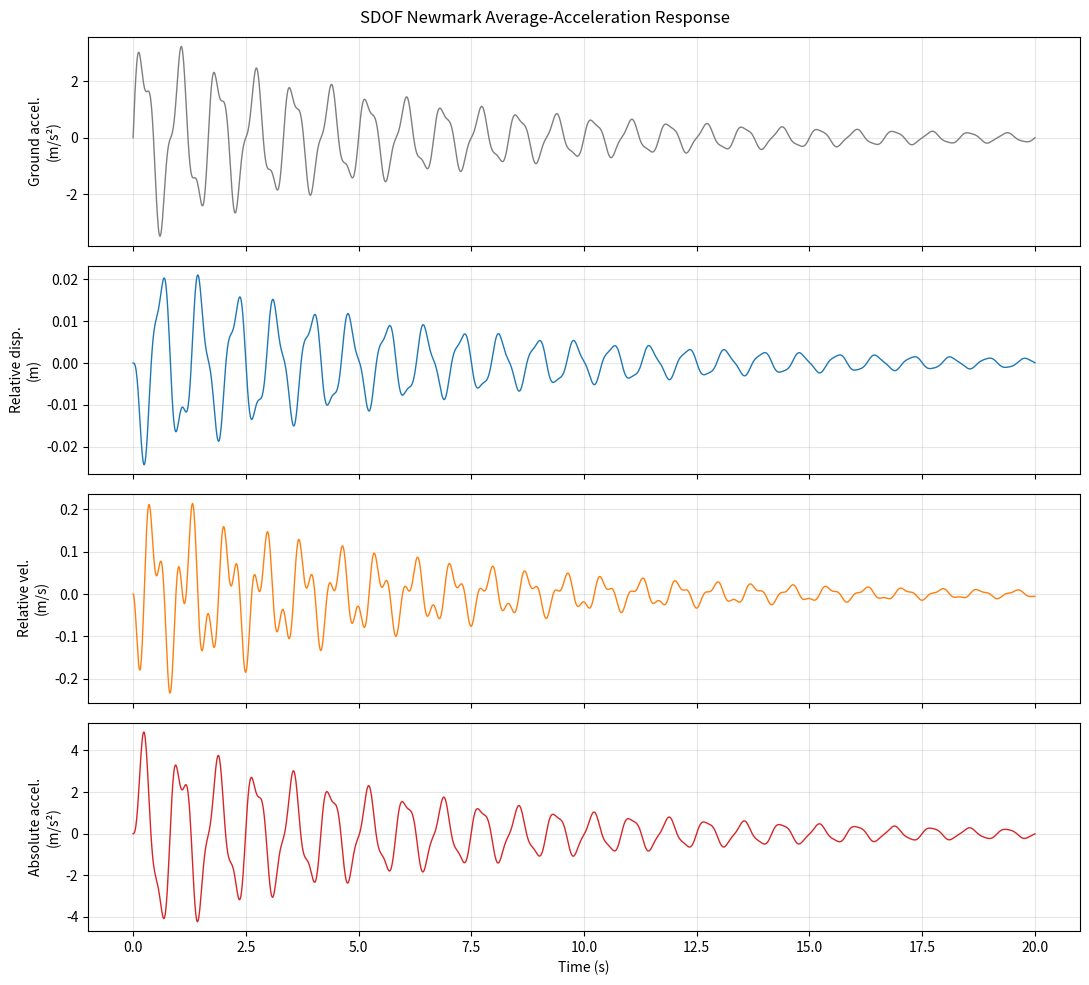

Recreate this plot in Python.
import csv
import json
import math
from pathlib import Path

import matplotlib

matplotlib.use("Agg")
import matplotlib.pyplot as plt
import numpy as np


def make_time_vector(dt, duration):
    if dt <= 0.0:
        raise ValueError("dt must be positive.")
    if duration < 0.0:
        raise ValueError("duration must be non-negative.")

    steps = int(round(duration / dt))
    if not math.isclose(steps * dt, duration, rel_tol=1e-12, abs_tol=1e-12):
        raise ValueError("duration must be an integer multiple of dt.")

    return np.arange(steps + 1, dtype=float) * dt


def ground_acceleration(t, g=9.81):
    t = np.asarray(t, dtype=float)
    return (
        0.30 * g * np.sin(2.0 * np.pi * 1.2 * t) * np.exp(-0.15 * t)
        + 0.10 * g * np.sin(2.0 * np.pi * 3.0 * t) * np.exp(-0.20 * t)
    )


def compute_damping(m, k, zeta):
    if m <= 0.0:
        raise ValueError("Mass must be positive.")
    if k <= 0.0:
        raise ValueError("Stiffness must be positive.")
    if zeta < 0.0:
        raise ValueError("Damping ratio cannot be negative.")

    omega_n = math.sqrt(k / m)
    return 2.0 * zeta * m * omega_n


def newmark_average_acceleration(m, c, k, ag, dt, u0=0.0, v0=0.0):
    if m <= 0.0:
        raise ValueError("Mass must be positive.")
    if c < 0.0:
        raise ValueError("Damping coefficient cannot be negative.")
    if k <= 0.0:
        raise ValueError("Stiffness must be positive.")
    if dt <= 0.0:
        raise ValueError("dt must be positive.")

    ag = np.asarray(ag, dtype=float)
    if ag.ndim != 1 or ag.size == 0:
        raise ValueError("ag must be a non-empty one-dimensional array.")

    beta = 0.25
    gamma = 0.5
    n = ag.size

    u = np.zeros(n, dtype=float)
    v = np.zeros(n, dtype=float)
    a_rel = np.zeros(n, dtype=float)

    u[0] = float(u0)
    v[0] = float(v0)

    force = -m * ag
    a_rel[0] = (force[0] - c * v[0] - k * u[0]) / m

    a0 = 1.0 / (beta * dt**2)
    a1 = gamma / (beta * dt)
    a2 = 1.0 / (beta * dt)
    a3 = 1.0 / (2.0 * beta) - 1.0
    a4 = gamma / beta - 1.0
    a5 = dt * (gamma / (2.0 * beta) - 1.0)

    effective_stiffness = k + a0 * m + a1 * c

    for i in range(1, n):
        effective_force = (
            force[i]
            + m * (a0 * u[i - 1] + a2 * v[i - 1] + a3 * a_rel[i - 1])
            + c * (a1 * u[i - 1] + a4 * v[i - 1] + a5 * a_rel[i - 1])
        )

        u[i] = effective_force / effective_stiffness
        a_rel[i] = (
            a0 * (u[i] - u[i - 1])
            - a2 * v[i - 1]
            - a3 * a_rel[i - 1]
        )
        v[i] = v[i - 1] + dt * (
            (1.0 - gamma) * a_rel[i - 1] + gamma * a_rel[i]
        )

    return u, v, a_rel


def compute_response_metrics(t, ag, u, v, a_rel, a_abs):
    arrays = [
        np.asarray(values, dtype=float)
        for values in (t, ag, u, v, a_rel, a_abs)
    ]

    if any(values.ndim != 1 for values in arrays):
        raise ValueError("All response inputs must be one-dimensional.")
    if not arrays[0].size:
        raise ValueError("Response arrays cannot be empty.")
    if any(values.shape != arrays[0].shape for values in arrays[1:]):
        raise ValueError("All response arrays must have the same shape.")

    t, ag, u, v, a_rel, a_abs = arrays
    peak_displacement_index = int(np.argmax(np.abs(u)))

    return {
        "peak_ground_acceleration_m_s2": float(np.max(np.abs(ag))),
        "peak_relative_displacement_m": float(np.max(np.abs(u))),
        "peak_relative_velocity_m_s": float(np.max(np.abs(v))),
        "peak_relative_acceleration_m_s2": float(np.max(np.abs(a_rel))),
        "peak_absolute_acceleration_m_s2": float(np.max(np.abs(a_abs))),
        "time_of_peak_displacement_s": float(t[peak_displacement_index]),
    }


def save_csv(path, t, ag, u, v, a_rel, a_abs):
    path = Path(path)
    path.parent.mkdir(parents=True, exist_ok=True)

    arrays = [
        np.asarray(values, dtype=float)
        for values in (t, ag, u, v, a_rel, a_abs)
    ]
    if any(values.shape != arrays[0].shape for values in arrays[1:]):
        raise ValueError("All CSV arrays must have the same shape.")

    with path.open("w", newline="", encoding="utf-8") as file:
        writer = csv.writer(file)
        writer.writerow(
            [
                "time_s",
                "ground_acceleration_m_s2",
                "relative_displacement_m",
                "relative_velocity_m_s",
                "relative_acceleration_m_s2",
                "absolute_acceleration_m_s2",
            ]
        )
        writer.writerows(zip(*arrays))


def save_summary_json(path, metrics):
    path = Path(path)
    path.parent.mkdir(parents=True, exist_ok=True)

    with path.open("w", encoding="utf-8") as file:
        json.dump(metrics, file, indent=2, sort_keys=True, allow_nan=False)
        file.write("\n")


def plot_response(path, t, ag, u, v, a_abs):
    path = Path(path)
    path.parent.mkdir(parents=True, exist_ok=True)

    fig, axes = plt.subplots(4, 1, figsize=(11, 10), sharex=True)

    axes[0].plot(t, ag, color="tab:gray", linewidth=1.0)
    axes[0].set_ylabel("Ground accel.\n(m/s²)")

    axes[1].plot(t, u, color="tab:blue", linewidth=1.0)
    axes[1].set_ylabel("Relative disp.\n(m)")

    axes[2].plot(t, v, color="tab:orange", linewidth=1.0)
    axes[2].set_ylabel("Relative vel.\n(m/s)")

    axes[3].plot(t, a_abs, color="tab:red", linewidth=1.0)
    axes[3].set_ylabel("Absolute accel.\n(m/s²)")
    axes[3].set_xlabel("Time (s)")

    for axis in axes:
        axis.grid(True, alpha=0.3)

    fig.suptitle("SDOF Newmark Average-Acceleration Response")
    fig.tight_layout()
    fig.savefig(path, dpi=180, bbox_inches="tight")
    plt.close(fig)


def run_analysis(output_dir="sdof_output"):
    m = 1000.0
    k = 200000.0
    zeta = 0.05
    g = 9.81
    dt = 0.01
    duration = 20.0
    u0 = 0.0
    v0 = 0.0

    output_dir = Path(output_dir)
    output_dir.mkdir(parents=True, exist_ok=True)

    t = make_time_vector(dt, duration)
    ag = ground_acceleration(t, g)
    c = compute_damping(m, k, zeta)
    omega_n = math.sqrt(k / m)
    natural_period = 2.0 * math.pi / omega_n

    u, v, a_rel = newmark_average_acceleration(
        m, c, k, ag, dt, u0=u0, v0=v0
    )
    a_abs = a_rel + ag

    metrics = compute_response_metrics(t, ag, u, v, a_rel, a_abs)
    metrics.update(
        {
            "natural_circular_frequency_rad_s": float(omega_n),
            "natural_period_s": float(natural_period),
            "damping_coefficient_n_s_m": float(c),
            "peak_pseudo_base_shear_n": float(np.max(np.abs(k * u))),
        }
    )

    save_csv(output_dir / "response.csv", t, ag, u, v, a_rel, a_abs)
    save_summary_json(output_dir / "summary.json", metrics)
    plot_response(output_dir / "response.png", t, ag, u, v, a_abs)

    print(f"Natural circular frequency: {omega_n:.6f} rad/s")
    print(f"Natural period: {natural_period:.6f} s")
    print(f"Damping coefficient: {c:.6f} N·s/m")
    print(
        "Peak relative displacement: "
        f"{metrics['peak_relative_displacement_m']:.6e} m"
    )
    print(
        "Peak relative velocity: "
        f"{metrics['peak_relative_velocity_m_s']:.6e} m/s"
    )
    print(
        "Peak relative acceleration: "
        f"{metrics['peak_relative_acceleration_m_s2']:.6e} m/s²"
    )
    print(
        "Peak absolute acceleration: "
        f"{metrics['peak_absolute_acceleration_m_s2']:.6e} m/s²"
    )
    print(
        "Peak pseudo base shear: "
        f"{metrics['peak_pseudo_base_shear_n']:.6e} N"
    )
    print(
        "Time of peak displacement: "
        f"{metrics['time_of_peak_displacement_s']:.6f} s"
    )

    return metrics


def main():
    run_analysis()


def test_zero_ground_motion():
    ag = np.zeros(101, dtype=float)
    u, v, a_rel = newmark_average_acceleration(
        m=1000.0,
        c=1000.0,
        k=200000.0,
        ag=ag,
        dt=0.01,
    )
    assert np.allclose(u, 0.0)
    assert np.allclose(v, 0.0)
    assert np.allclose(a_rel, 0.0)


def test_output_shapes():
    t = make_time_vector(0.01, 1.0)
    ag = ground_acceleration(t)
    c = compute_damping(1000.0, 200000.0, 0.05)
    u, v, a_rel = newmark_average_acceleration(
        1000.0, c, 200000.0, ag, 0.01
    )
    assert t.shape == ag.shape == u.shape == v.shape == a_rel.shape
    assert t.size == 101


def test_damping_positive():
    c = compute_damping(1000.0, 200000.0, 0.05)
    assert c > 0.0
    assert math.isclose(c, 2.0 * 0.05 * math.sqrt(1000.0 * 200000.0))


if __name__ == "__main__":
    main()
